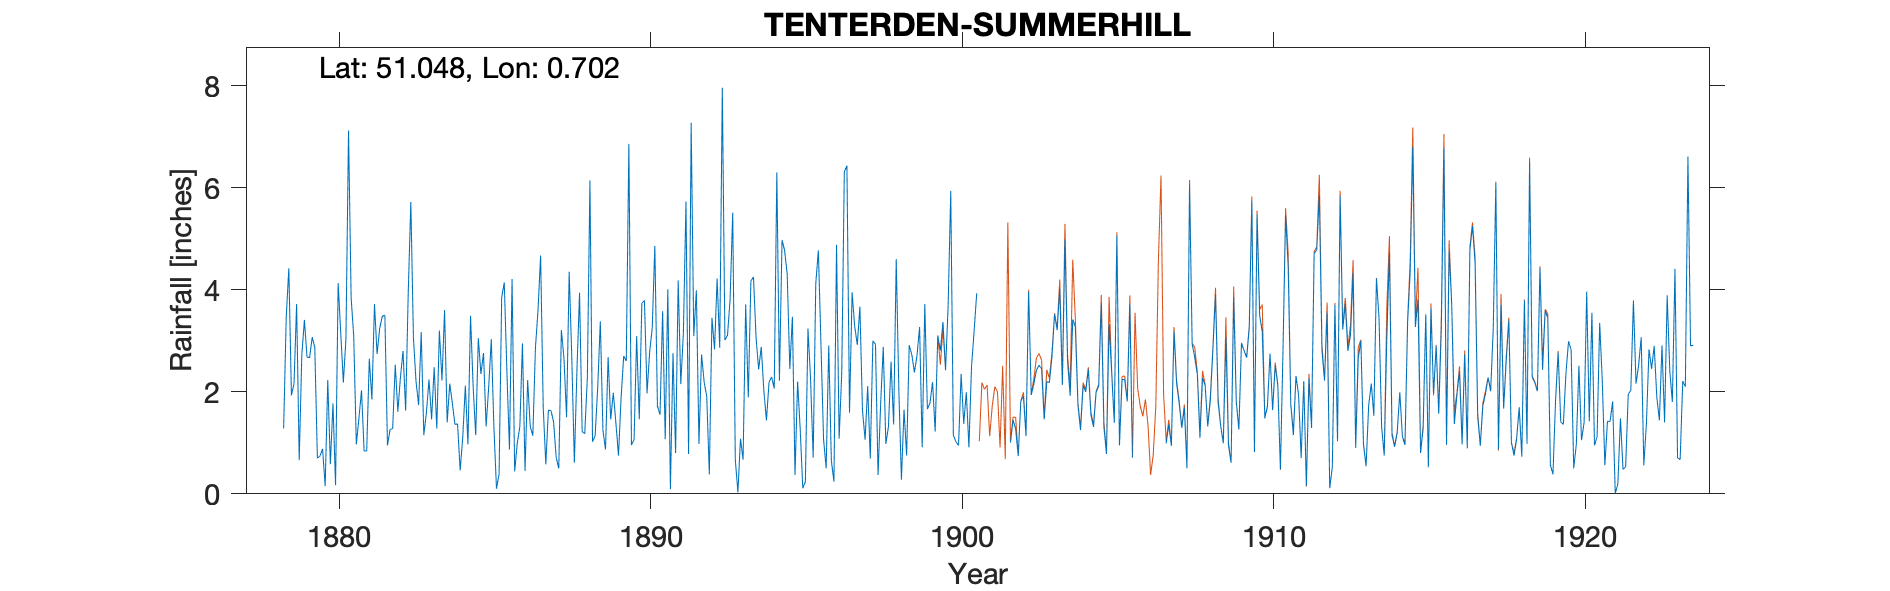

Values plotted in this chart, from the file beside it:
TENTERDEN SUMMERHILL, , , , , , , , , , , , , , , , , , , , , , , 
Grid ref, TQ895311, Long, 0.7021, Lat, 51.05, Elevation, 150, ft, , , , , , , , , , , , , , , 
Station no, RR1021, , , , , , , , , , , , , , , , , , , , , , 
, 1870, 1871, 1872, 1873, 1874, 1875, 1876, 1877, 1878, 1879, 1880, 1881, 1882, 1883, 1884, 1885, 1886, 1887, 1888, 1889, 1890, 1891, 1892
January, , , , , , , , , , 2.16, 0.15, 0.97, 0.95, 1.74, 2.16, 2.35, 4.21, 1.7, 0.61, 0.87, 3.09, 4.01, 0.98
February, , , , , , , , , , 3.72, 2.23, 1.48, 1.26, 3.17, 1.77, 2.76, 0.44, 0.58, 2.44, 2.68, 1.46, 0.09, 2.73
March, , , , , , , , , , 0.66, 0.58, 2.03, 1.28, 1.15, 1.36, 1.32, 0.99, 1.64, 3.94, 1.46, 3.74, 2.76, 2.19
April, , , , , , , , , , 2.72, 1.77, 0.84, 2.53, 1.59, 1.37, 2.1, 1.32, 1.63, 1.22, 1.98, 3.79, 0.8, 1.91
May, , , , , , , , , , 3.41, 0.17, 0.84, 1.61, 2.24, 0.46, 3.03, 2.95, 1.41, 1.18, 1.39, 1.97, 4.18, 0.38
June, , , , , , , , , , 2.68, 4.13, 2.65, 2.29, 1.46, 1.11, 1.31, 0.45, 0.71, 2.27, 0.75, 2.78, 2.15, 3.45
July, , , , , , , , , , 2.67, 3.15, 1.85, 2.8, 2.48, 2.12, 0.1, 2.23, 0.5, 6.14, 1.88, 3.25, 3.15, 2.83
August, , , , , , , , , , 3.07, 2.18, 3.72, 1.63, 1.28, 0.97, 0.39, 1.32, 3.21, 1.02, 2.7, 4.86, 5.73, 4.22
September, , , , , , , , , 1.28, 2.87, 3.04, 2.74, 3.94, 3.2, 3.49, 3.85, 1.14, 2.65, 1.14, 2.6, 1.72, 0.78, 2.86
October, , , , , , , , , 3.47, 0.7, 7.12, 3.24, 5.72, 2.22, 2.11, 4.14, 2.86, 1.5, 2.09, 6.86, 1.55, 7.27, 7.96
November, , , , , , , , , 4.42, 0.74, 3.84, 3.48, 3.06, 3.6, 1.15, 2.41, 3.6, 4.35, 3.38, 0.96, 3.58, 3.09, 3.01
December, , , , , , , , , 1.93, 0.88, 3.09, 3.5, 2.2, 1.4, 3.05, 0.87, 4.67, 2.69, 1.25, 1.06, 1.07, 3.99, 3.11
Total, , , , , , , , , , 26.28, 31.45, 27.34, 29.27, 25.53, 21.12, 24.63, 26.18, 22.57, 26.68, 25.19, 32.86, 38, 35.63
Note: 1890s figures are 'corrected value…, , , , , , , , , , , , , , , , , , , , , , , 
